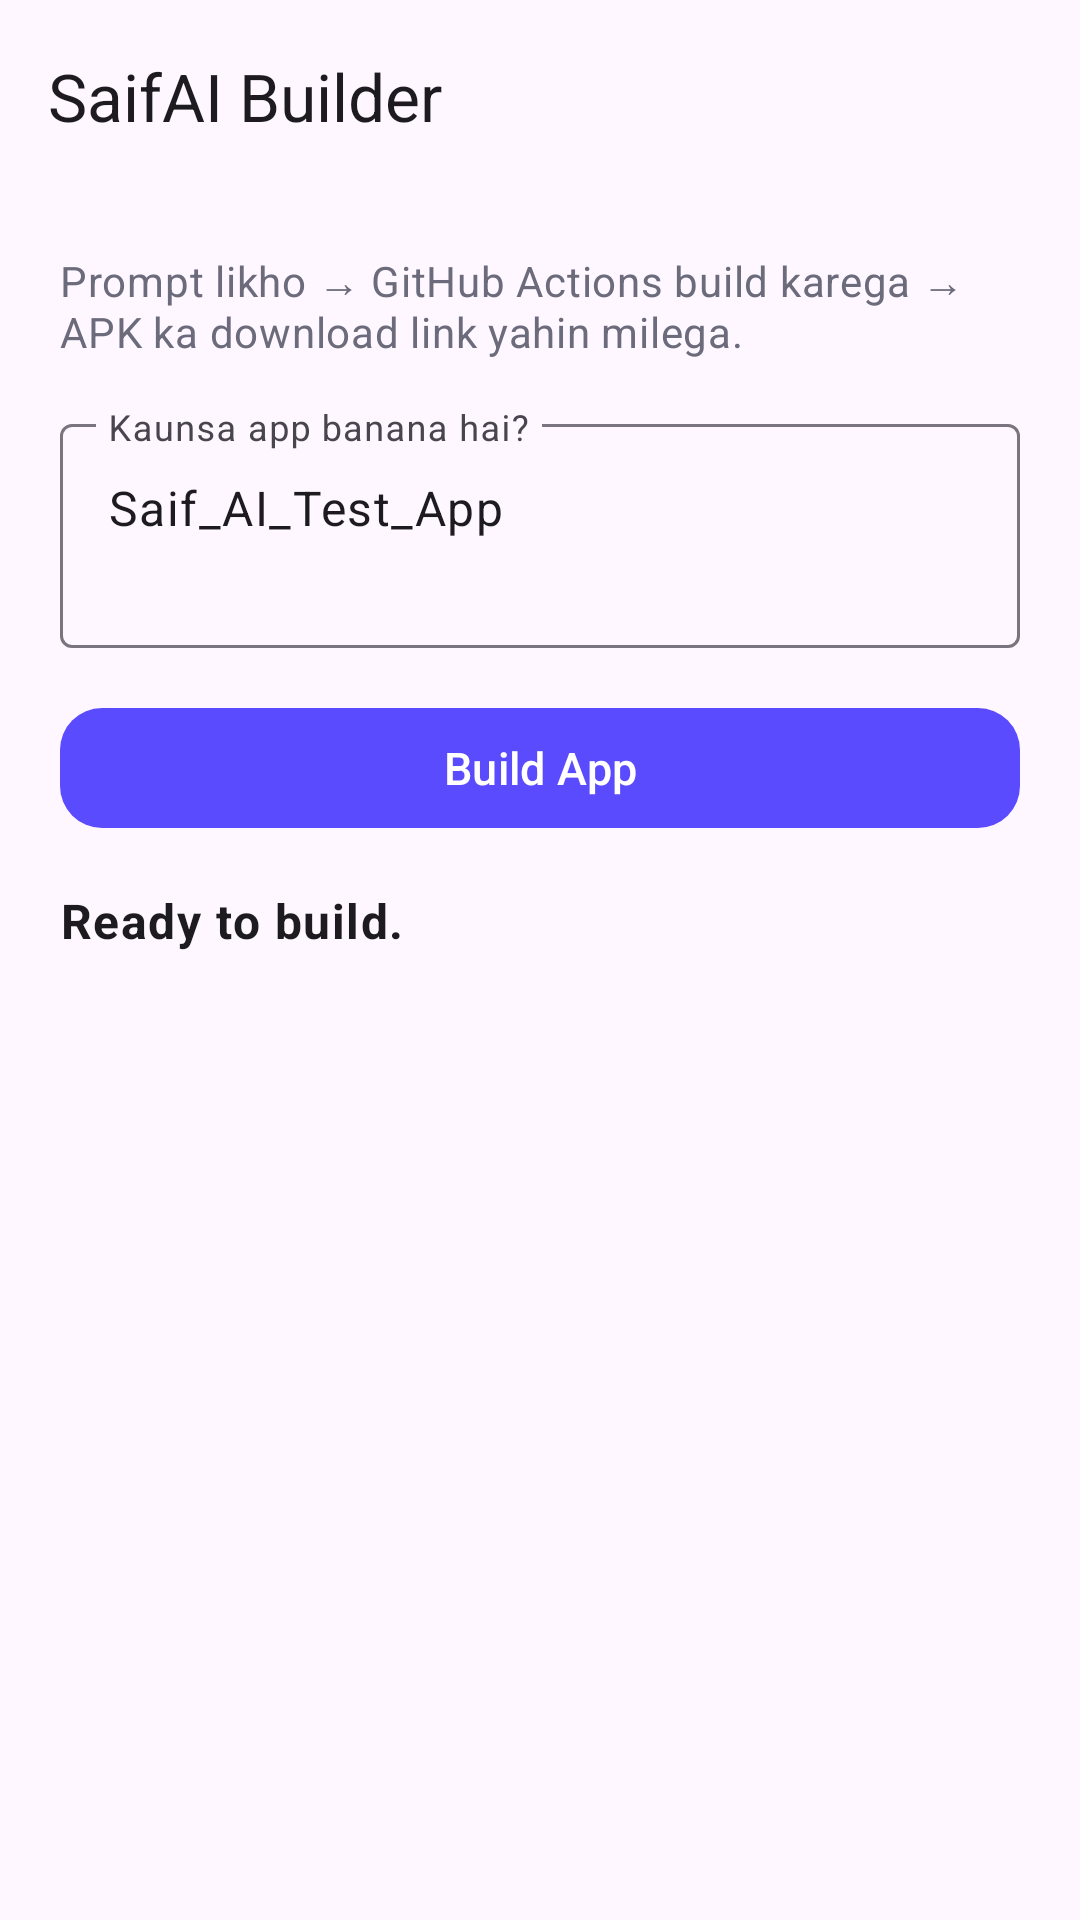

Produce the Android XML layout that renders to this screen, including the resource entries it uses.
<!-- AndroidManifest.xml: application theme Theme.SaifAI -->
<!-- res/layout/activity_main.xml -->
<?xml version="1.0" encoding="utf-8"?>
<LinearLayout xmlns:android="http://schemas.android.com/apk/res/android"
    xmlns:app="http://schemas.android.com/apk/res-auto"
    android:layout_width="match_parent"
    android:layout_height="match_parent"
    android:orientation="vertical">

    <com.google.android.material.appbar.MaterialToolbar
        android:id="@+id/toolbar"
        android:layout_width="match_parent"
        android:layout_height="?attr/actionBarSize"
        android:background="?attr/colorSurface"
        app:title="@string/app_name"
        app:titleTextColor="?attr/colorOnSurface" />

    <androidx.core.widget.NestedScrollView
        android:id="@+id/nestedScroll"
        android:layout_width="match_parent"
        android:layout_height="0dp"
        android:layout_weight="1"
        android:fillViewport="true">

        <LinearLayout
            android:layout_width="match_parent"
            android:layout_height="wrap_content"
            android:orientation="vertical"
            android:padding="20dp">

            <TextView
                android:layout_width="match_parent"
                android:layout_height="wrap_content"
                android:text="@string/subtitle"
                android:textAppearance="?attr/textAppearanceBodyMedium"
                android:textColor="@color/muted" />

            <com.google.android.material.textfield.TextInputLayout
                android:id="@+id/tilPrompt"
                style="@style/Widget.Material3.TextInputLayout.OutlinedBox"
                android:layout_width="match_parent"
                android:layout_height="wrap_content"
                android:layout_marginTop="16dp"
                android:hint="@string/prompt_hint">

                <com.google.android.material.textfield.TextInputEditText
                    android:id="@+id/etPrompt"
                    android:layout_width="match_parent"
                    android:layout_height="wrap_content"
                    android:gravity="top|start"
                    android:inputType="textMultiLine|textCapSentences"
                    android:maxLines="4"
                    android:minLines="2"
                    android:text="@string/prompt_default" />
            </com.google.android.material.textfield.TextInputLayout>

            <LinearLayout
                android:layout_width="match_parent"
                android:layout_height="wrap_content"
                android:layout_marginTop="16dp"
                android:orientation="horizontal">

                <com.google.android.material.button.MaterialButton
                    android:id="@+id/btnBuild"
                    android:layout_width="0dp"
                    android:layout_height="wrap_content"
                    android:layout_weight="1"
                    android:text="@string/build_app"
                    android:textSize="15sp"
                    app:cornerRadius="14dp" />

                <com.google.android.material.button.MaterialButton
                    android:id="@+id/btnCancel"
                    style="@style/Widget.Material3.Button.OutlinedButton"
                    android:layout_width="wrap_content"
                    android:layout_height="wrap_content"
                    android:layout_marginStart="8dp"
                    android:text="@string/cancel"
                    android:visibility="gone"
                    app:cornerRadius="14dp" />
            </LinearLayout>

            <com.google.android.material.progressindicator.LinearProgressIndicator
                android:id="@+id/progress"
                android:layout_width="match_parent"
                android:layout_height="wrap_content"
                android:layout_marginTop="16dp"
                android:indeterminate="true"
                android:visibility="gone"
                app:trackCornerRadius="8dp" />

            <TextView
                android:id="@+id/tvStatus"
                android:layout_width="match_parent"
                android:layout_height="wrap_content"
                android:layout_marginTop="16dp"
                android:text="@string/status_idle"
                android:textAppearance="?attr/textAppearanceBodyLarge"
                android:textStyle="bold" />

            <TextView
                android:id="@+id/tvLog"
                android:layout_width="match_parent"
                android:layout_height="wrap_content"
                android:layout_marginTop="12dp"
                android:background="@drawable/bg_log"
                android:fontFamily="monospace"
                android:lineSpacingExtra="2dp"
                android:padding="12dp"
                android:textColor="@color/log_text"
                android:textIsSelectable="true"
                android:textSize="12sp" />

            <com.google.android.material.button.MaterialButton
                android:id="@+id/btnDownload"
                android:layout_width="match_parent"
                android:layout_height="56dp"
                android:layout_marginTop="18dp"
                android:text="@string/download_apk"
                android:textSize="16sp"
                android:visibility="gone"
                app:backgroundTint="@color/success"
                app:cornerRadius="16dp"
                app:icon="@android:drawable/stat_sys_download"
                app:iconGravity="textStart" />

            <com.google.android.material.button.MaterialButton
                android:id="@+id/btnOpenRun"
                style="@style/Widget.Material3.Button.TextButton"
                android:layout_width="wrap_content"
                android:layout_height="wrap_content"
                android:layout_marginTop="6dp"
                android:text="@string/open_run_logs"
                android:visibility="gone" />
        </LinearLayout>
    </androidx.core.widget.NestedScrollView>
</LinearLayout>
<!-- resources referenced by this layout -->
<resources>
  <color name="log_text">#C9C2FF</color>
  <color name="muted">#6B6B7B</color>
  <color name="success">#16A34A</color>
  <string name="app_name">SaifAI Builder</string>
  <string name="build_app">Build App</string>
  <string name="cancel">Cancel</string>
  <string name="download_apk">Download APK</string>
  <string name="open_run_logs">GitHub run logs dekho</string>
  <string name="prompt_default">Saif_AI_Test_App</string>
  <string name="prompt_hint">Kaunsa app banana hai?</string>
  <string name="status_idle">Ready to build.</string>
  <string name="subtitle">Prompt likho → GitHub Actions build karega → APK ka download link yahin milega.</string>
  <style name="Theme.SaifAI" parent="Theme.Material3.DayNight.NoActionBar">
          <item name="colorPrimary">@color/brand</item>
          <item name="colorOnPrimary">@color/white</item>
          <item name="colorPrimaryContainer">@color/brand_container</item>
          <item name="colorOnPrimaryContainer">@color/brand_container_on</item>
      </style>
  <color name="brand">#5B4BFF</color>
  <color name="white">#FFFFFFFF</color>
  <color name="brand_container">#E4E0FF</color>
  <color name="brand_container_on">#1B1240</color>
</resources>
